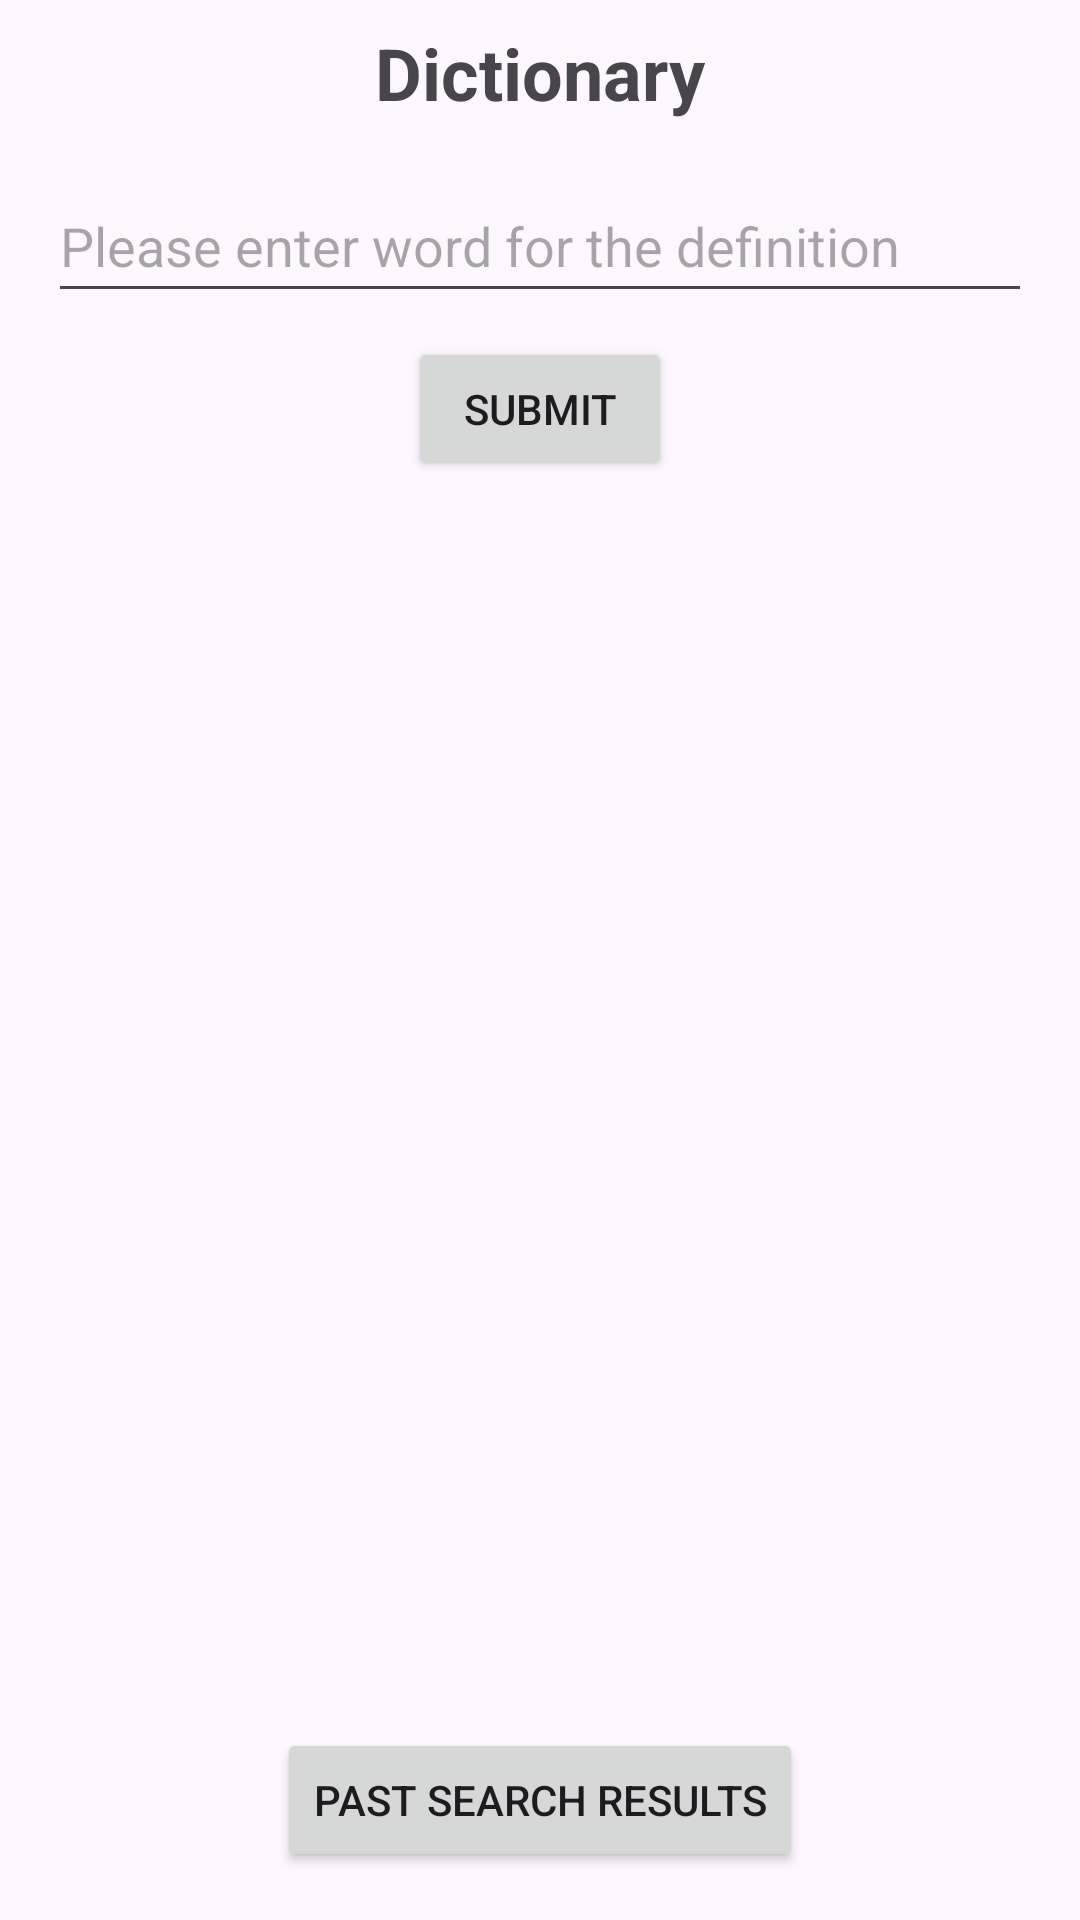

Reconstruct the res/layout file that produces this screen, plus the resources it refers to.
<!-- AndroidManifest.xml: application theme Theme.Android_group_project -->
<!-- res/layout/dictionary.xml -->
<?xml version="1.0" encoding="utf-8"?>
<androidx.constraintlayout.widget.ConstraintLayout xmlns:android="http://schemas.android.com/apk/res/android"
    xmlns:app="http://schemas.android.com/apk/res-auto"
    xmlns:tools="http://schemas.android.com/tools"
    android:layout_width="match_parent"
    android:layout_height="match_parent"
    tools:context=".DictionaryAPI">

    <TextView
        android:id="@+id/textView"
        android:layout_width="wrap_content"
        android:layout_height="wrap_content"
        android:layout_marginTop="8dp"
        android:text="@string/dictionary"
        android:textSize="24sp"
        android:textStyle="bold"
        app:layout_constraintTop_toTopOf="parent"
        app:layout_constraintStart_toStartOf="parent"
        app:layout_constraintEnd_toEndOf="parent" />

    <EditText
        android:id="@+id/searchEditText"
        android:layout_width="0dp"
        android:layout_height="48dp"
        android:layout_marginStart="16dp"
        android:layout_marginTop="16dp"
        android:layout_marginEnd="16dp"
        android:hint="@string/search_hint"
        android:inputType="text"
        app:layout_constraintTop_toBottomOf="@id/textView"
        app:layout_constraintStart_toStartOf="parent"
        app:layout_constraintEnd_toEndOf="parent" />

    <Button
        android:id="@+id/searchButton"
        android:layout_width="wrap_content"
        android:layout_height="wrap_content"
        android:layout_marginTop="8dp"
        android:text="@string/search_button_text"
        app:layout_constraintTop_toBottomOf="@id/searchEditText"
        app:layout_constraintStart_toStartOf="parent"
        app:layout_constraintEnd_toEndOf="parent" />

    <androidx.recyclerview.widget.RecyclerView
        android:id="@+id/definitionsRecyclerView"
        android:layout_width="0dp"
        android:layout_height="0dp"
        android:layout_marginStart="16dp"
        android:layout_marginTop="16dp"
        android:layout_marginEnd="16dp"
        android:layout_marginBottom="16dp"
        app:layout_constraintTop_toBottomOf="@id/searchButton"
        app:layout_constraintStart_toStartOf="parent"
        app:layout_constraintEnd_toEndOf="parent"
        app:layout_constraintBottom_toBottomOf="parent" />


    <Button
        android:id="@+id/viewSavedSearchesButton"
        android:layout_width="wrap_content"
        android:layout_height="wrap_content"
        android:text="@string/view_saved_searches_button_text"
        app:layout_constraintBottom_toBottomOf="@+id/definitionsRecyclerView"
        app:layout_constraintEnd_toEndOf="parent"
        app:layout_constraintStart_toStartOf="parent" />

</androidx.constraintlayout.widget.ConstraintLayout>
<!-- resources referenced by this layout -->
<resources>
  <string name="dictionary">Dictionary</string>
  <string name="search_button_text">Submit</string>
  <string name="search_hint">Please enter word for the definition</string>
  <string name="view_saved_searches_button_text">Past Search Results</string>
  <style name="Theme.Android_group_project" parent="Base.Theme.Android_group_project" />
  <style name="Base.Theme.Android_group_project" parent="Theme.Material3.DayNight.NoActionBar">
          
          
      </style>
</resources>
